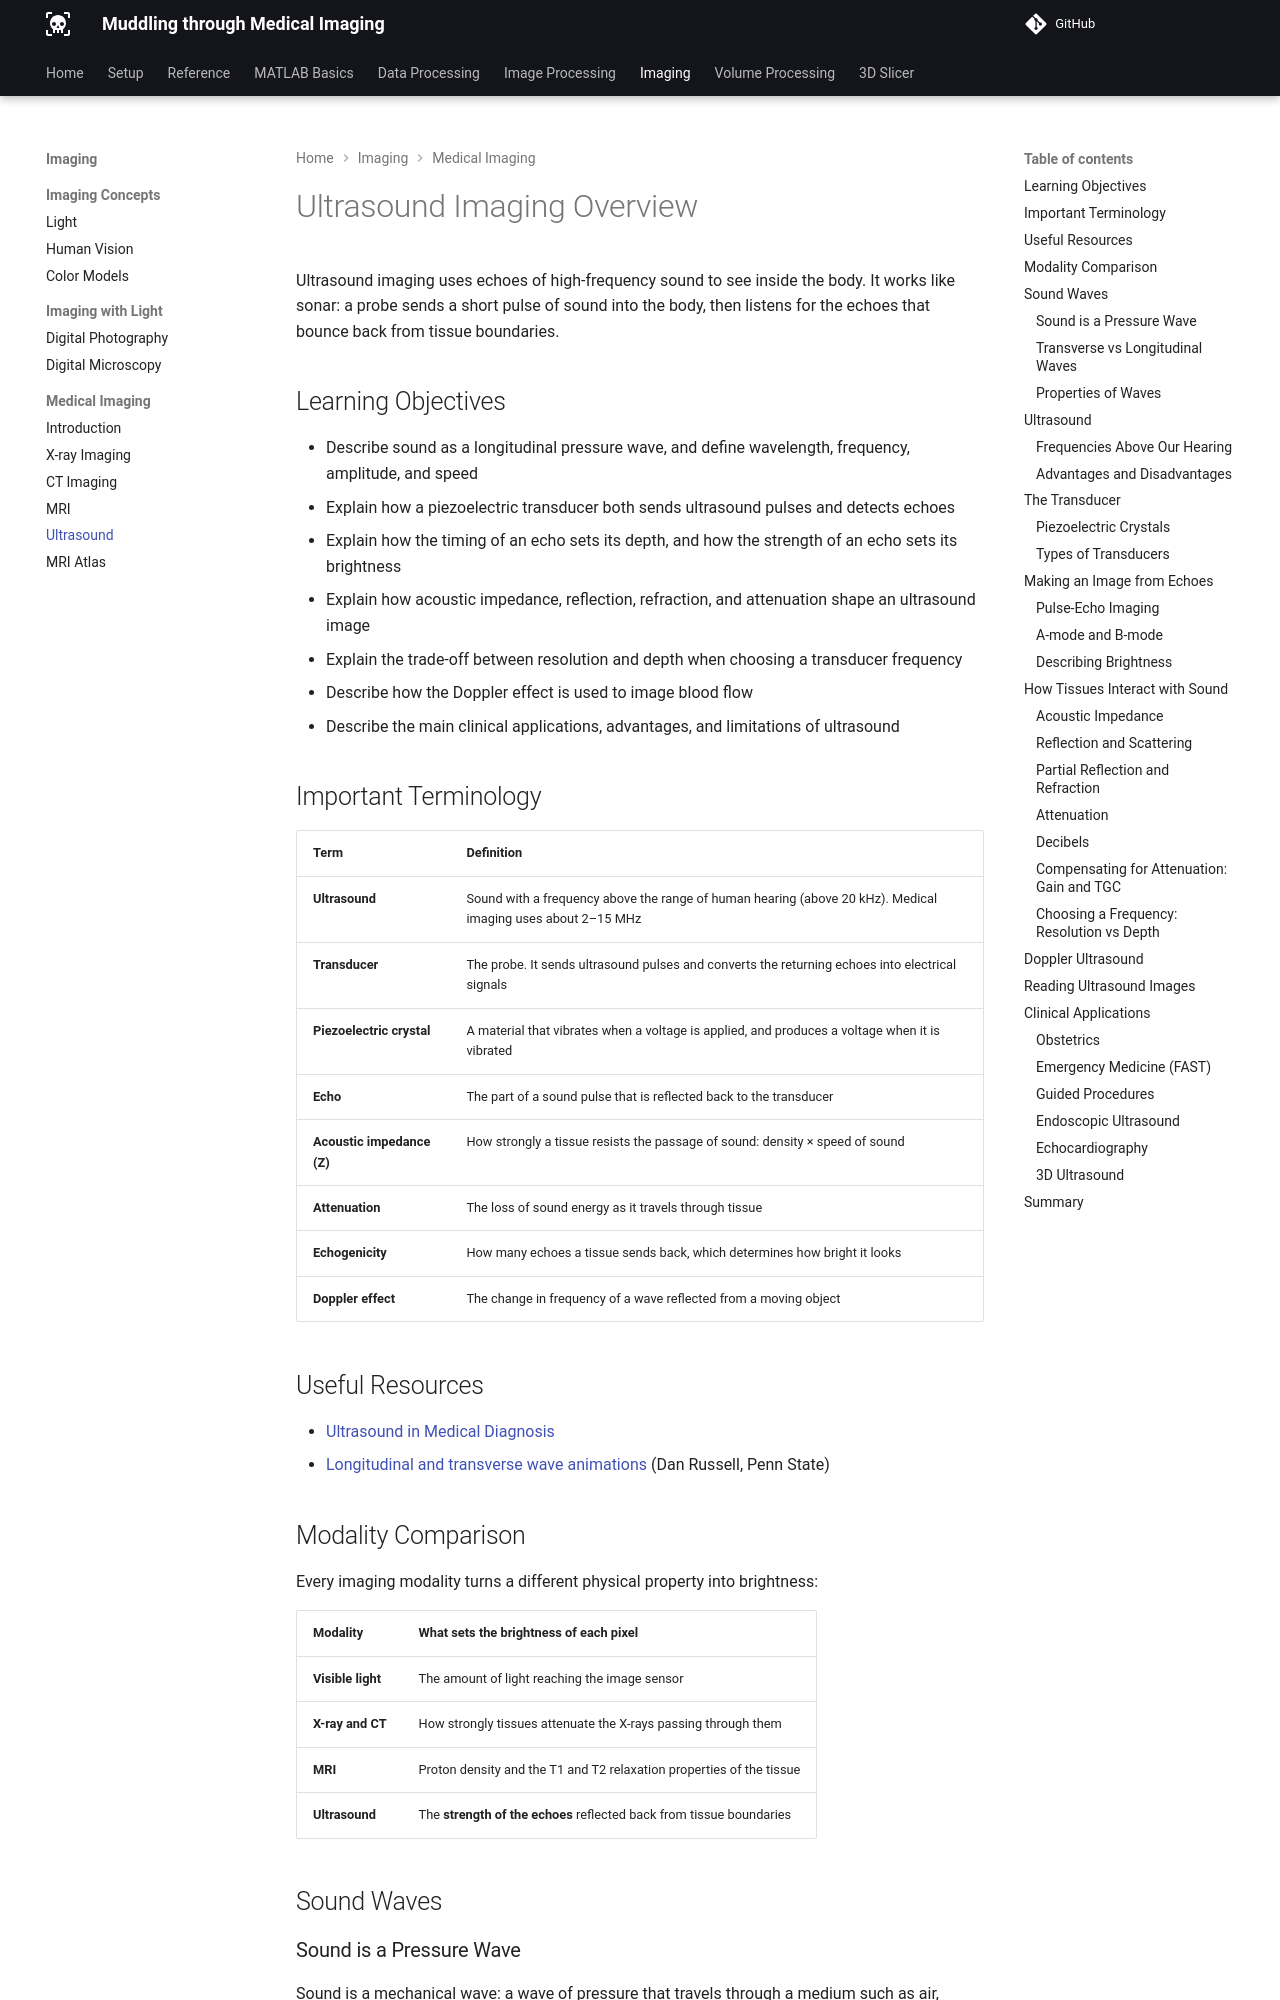

repository: salcedoe/MtMdocs · page: imaging/UltrasoundImaging/index.html · generator: mkdocs

# Ultrasound Imaging Overview

Ultrasound imaging uses echoes of high-frequency sound to see inside the body. It works like sonar: a probe sends a short pulse of sound into the body, then listens for the echoes that bounce back from tissue boundaries.

## Learning Objectives

- Describe sound as a longitudinal pressure wave, and define wavelength, frequency, amplitude, and speed
- Explain how a piezoelectric transducer both sends ultrasound pulses and detects echoes
- Explain how the timing of an echo sets its depth, and how the strength of an echo sets its brightness
- Explain how acoustic impedance, reflection, refraction, and attenuation shape an ultrasound image
- Explain the trade-off between resolution and depth when choosing a transducer frequency
- Describe how the Doppler effect is used to image blood flow
- Describe the main clinical applications, advantages, and limitations of ultrasound

## Important Terminology

| Term | Definition |
| ---- | ---------- |
| **Ultrasound** | Sound with a frequency above the range of human hearing (above 20 kHz). Medical imaging uses about 2–15 MHz |
| **Transducer** | The probe. It sends ultrasound pulses and converts the returning echoes into electrical signals |
| **Piezoelectric crystal** | A material that vibrates when a voltage is applied, and produces a voltage when it is vibrated |
| **Echo** | The part of a sound pulse that is reflected back to the transducer |
| **Acoustic impedance (Z)** | How strongly a tissue resists the passage of sound: density × speed of sound |
| **Attenuation** | The loss of sound energy as it travels through tissue |
| **Echogenicity** | How many echoes a tissue sends back, which determines how bright it looks |
| **Doppler effect** | The change in frequency of a wave reflected from a moving object |

## Useful Resources

- [Ultrasound in Medical Diagnosis](https://www.genesis.net.au/~ajs/projects/medical_physics/ultrasound/)
- [Longitudinal and transverse wave animations](https://www.acs.psu.edu/drussell/Demos/waves/wavemotion.html) (Dan Russell, Penn State)

## Modality Comparison

Every imaging modality turns a different physical property into brightness:

| Modality | What sets the brightness of each pixel |
| :------- | :------------------------------------- |
| **Visible light** | The amount of light reaching the image sensor |
| **X-ray and CT** | How strongly tissues attenuate the X-rays passing through them |
| **MRI** | Proton density and the T1 and T2 relaxation properties of the tissue |
| **Ultrasound** | The **strength of the echoes** reflected back from tissue boundaries |

## Sound Waves
